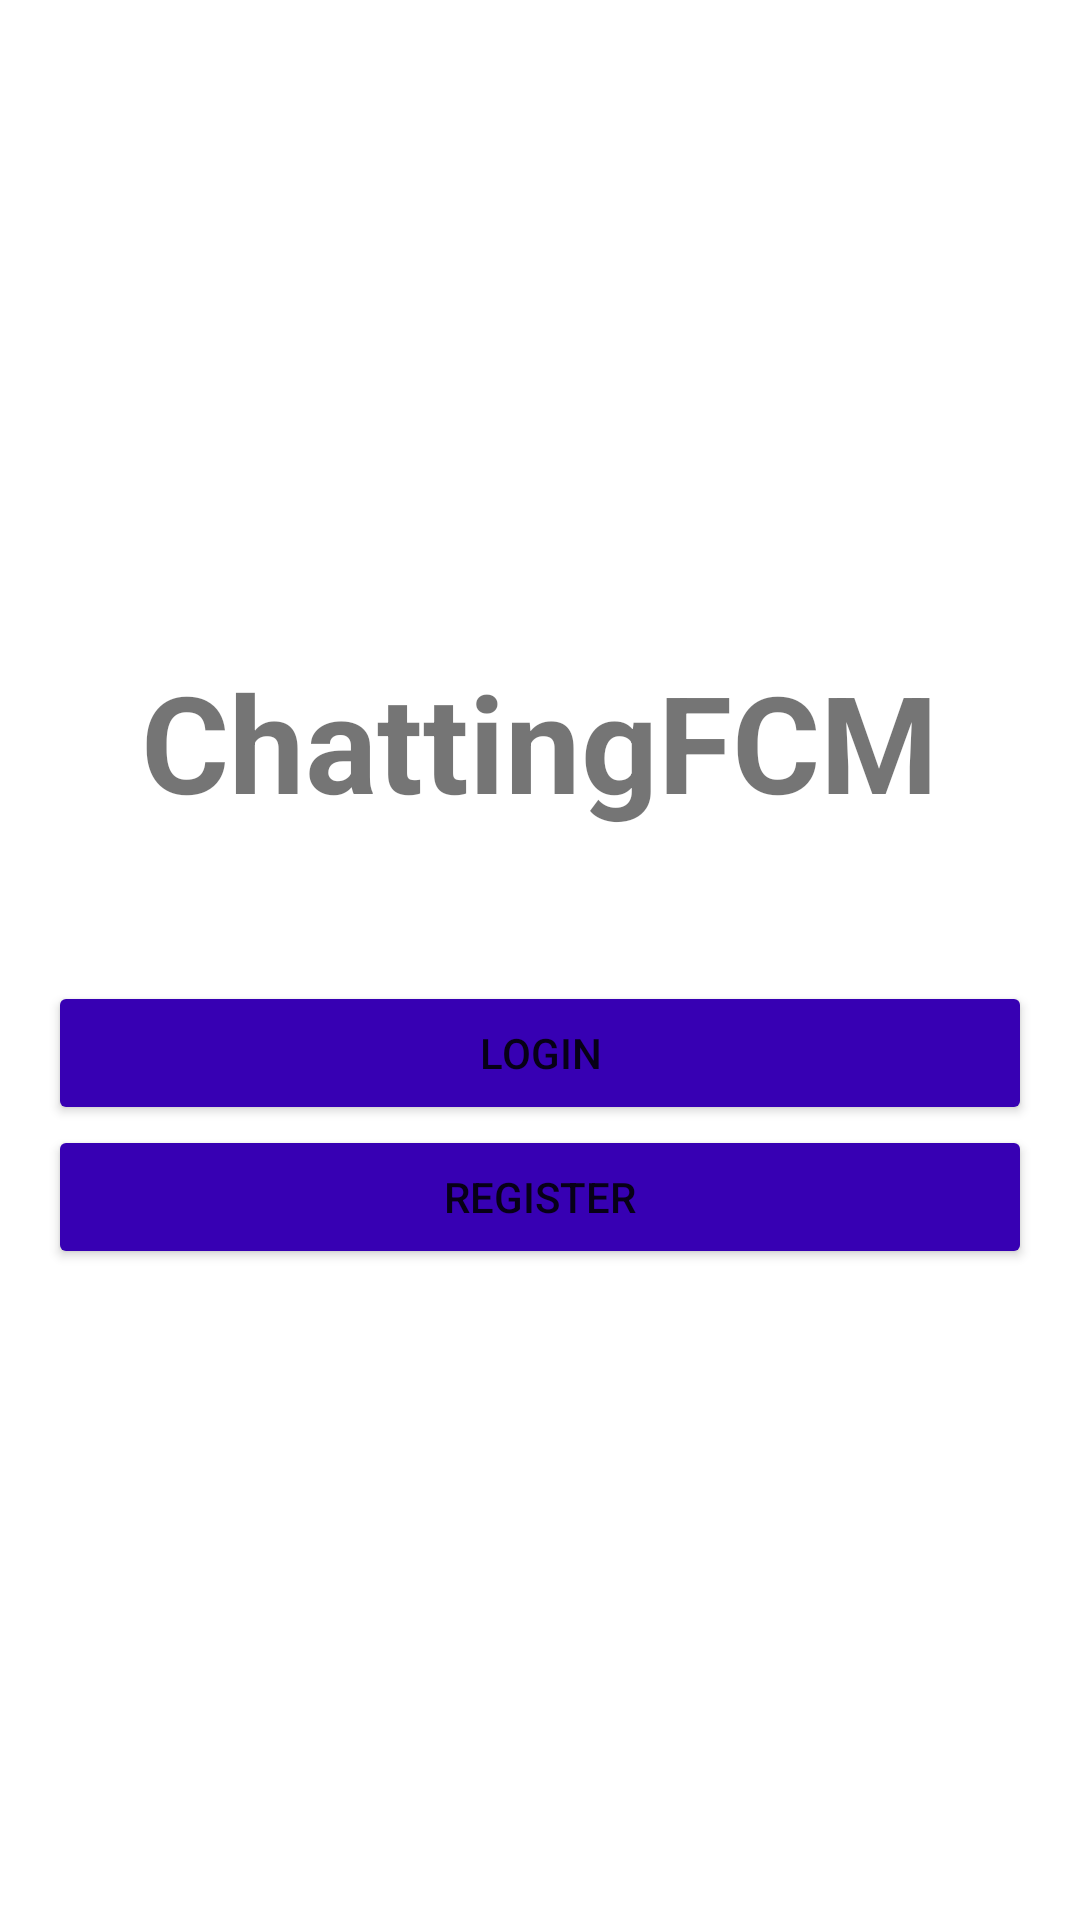

Here is an Android app screen rendered from its layout file. Give the layout XML and the strings, colors and styles it references.
<!-- AndroidManifest.xml: application theme Theme.MyAppChatFCM -->
<!-- res/layout/activity_start.xml -->
<?xml version="1.0" encoding="utf-8"?>

<LinearLayout xmlns:android="http://schemas.android.com/apk/res/android"
    xmlns:app="http://schemas.android.com/apk/res-auto"
    xmlns:tools="http://schemas.android.com/tools"
    android:layout_width="match_parent"
    android:layout_height="match_parent"
    android:gravity="center"
    android:orientation="vertical"
    android:padding="16dp"
    tools:context=".StartActivity">

    <TextView
        android:layout_width="wrap_content"
        android:layout_height="wrap_content"
        android:text="ChattingFCM"
        android:textSize="45sp"
        android:layout_marginBottom="50dp"
        android:textStyle="bold"
        />

    <Button
        android:layout_width="match_parent"
        android:layout_height="wrap_content"
        android:id="@+id/login"
        android:text="login"
        android:backgroundTint="@color/purple_700"
        />

    <Button
        android:layout_width="match_parent"
        android:layout_height="wrap_content"
        android:id="@+id/register"
        android:text="register"
        android:backgroundTint="@color/purple_700"
        />

</LinearLayout>
<!-- resources referenced by this layout -->
<resources>
  <color name="purple_700">#FF3700B3</color>
  <style name="Theme.MyAppChatFCM" parent="Theme.MaterialComponents.DayNight.NoActionBar">
          
          <item name="colorPrimary">@color/purple_500</item>
          <item name="colorPrimaryVariant">@color/purple_700</item>
          <item name="colorOnPrimary">@color/white</item>
          
          <item name="colorSecondary">@color/teal_200</item>
          <item name="colorSecondaryVariant">@color/teal_700</item>
          <item name="colorOnSecondary">@color/black</item>
          
          <item name="android:statusBarColor" tools:targetApi="l">?attr/colorPrimaryVariant</item>
          
      </style>
  <color name="purple_500">#FF6200EE</color>
  <color name="white">#FFFFFFFF</color>
  <color name="teal_200">#FF03DAC5</color>
  <color name="teal_700">#FF018786</color>
  <color name="black">#FF000000</color>
</resources>
